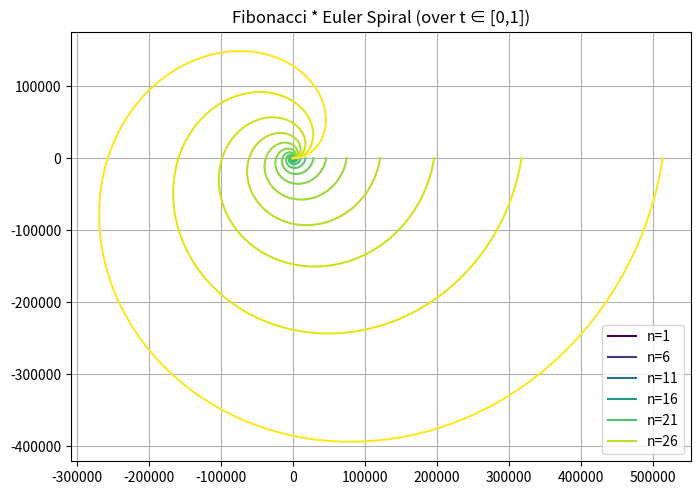

Recreate this plot in Python.
import numpy as np
import matplotlib.pyplot as plt

# Constants
phi = (1 + np.sqrt(5)) / 2
sqrt_5 = np.sqrt(5)

# Generate Fibonacci numbers via Binet's Formula
def fibonacci(n):
    return (phi**n - (1 - phi)**n) / sqrt_5

n_vals = np.arange(1, 30)  # Fib terms
fib_vals = fibonacci(n_vals)

# Time values
t_vals = np.linspace(0, 1, 500)
theta_vals = 2 * np.pi * t_vals

# Prepare complex spirals
fig, ax = plt.subplots(figsize=(8, 8))
colors = plt.cm.viridis(np.linspace(0, 1, len(fib_vals)))

for i, (n, fib) in enumerate(zip(n_vals, fib_vals)):
    x = fib * t_vals * np.cos(theta_vals)
    y = fib * t_vals * np.sin(theta_vals)
    ax.plot(x, y, color=colors[i], label=f'n={n}' if i % 5 == 0 else '')

ax.set_aspect('equal')
ax.set_title("Fibonacci * Euler Spiral (over t ∈ [0,1])")
ax.grid(True)
ax.legend()
plt.show()
